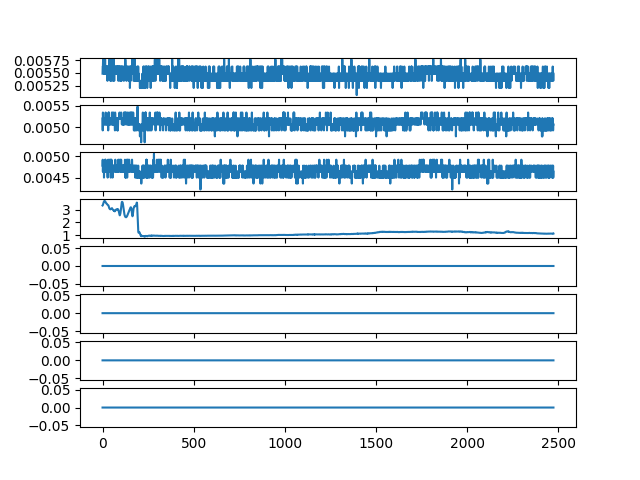

The file beside this chart, header and first rows:
ch1, ch2, ch3, ch4, ch5, ch6, ch7, ch8
0.005484, 0.005203, 0.004781, 3.324, 0.0, 0.0, 0.0, 0.0
0.005625, 0.004922, 0.004922, 3.337, 0.0, 0.0, 0.0, 0.0
0.005625, 0.005344, 0.004641, 3.367, 0.0, 0.0, 0.0, 0.0
0.005766, 0.005203, 0.004781, 3.438, 0.0, 0.0, 0.0, 0.0
0.005625, 0.005203, 0.004641, 3.471, 0.0, 0.0, 0.0, 0.0
0.005625, 0.005063, 0.004781, 3.528, 0.0, 0.0, 0.0, 0.0
0.005625, 0.005203, 0.004641, 3.577, 0.0, 0.0, 0.0, 0.0
0.005484, 0.005063, 0.004781, 3.608, 0.0, 0.0, 0.0, 0.0
0.005625, 0.005063, 0.0045, 3.639, 0.0, 0.0, 0.0, 0.0
0.005625, 0.005203, 0.004781, 3.666, 0.0, 0.0, 0.0, 0.0
0.005625, 0.005063, 0.004641, 3.68, 0.0, 0.0, 0.0, 0.0
0.005625, 0.005203, 0.004641, 3.669, 0.0, 0.0, 0.0, 0.0
0.005484, 0.005203, 0.004641, 3.669, 0.0, 0.0, 0.0, 0.0
0.005625, 0.005203, 0.004781, 3.659, 0.0, 0.0, 0.0, 0.0
0.005766, 0.005203, 0.004922, 3.659, 0.0, 0.0, 0.0, 0.0
0.005625, 0.005203, 0.004641, 3.629, 0.0, 0.0, 0.0, 0.0
0.005625, 0.005063, 0.004922, 3.613, 0.0, 0.0, 0.0, 0.0
0.005484, 0.005344, 0.004781, 3.58, 0.0, 0.0, 0.0, 0.0
0.005625, 0.005063, 0.004641, 3.547, 0.0, 0.0, 0.0, 0.0
0.005625, 0.005203, 0.004781, 3.517, 0.0, 0.0, 0.0, 0.0
0.005625, 0.005203, 0.004781, 3.498, 0.0, 0.0, 0.0, 0.0
0.005484, 0.005203, 0.004781, 3.484, 0.0, 0.0, 0.0, 0.0
0.005625, 0.005203, 0.004781, 3.483, 0.0, 0.0, 0.0, 0.0
0.005625, 0.005063, 0.004781, 3.462, 0.0, 0.0, 0.0, 0.0
0.005484, 0.005203, 0.004781, 3.429, 0.0, 0.0, 0.0, 0.0
0.005484, 0.005063, 0.004641, 3.407, 0.0, 0.0, 0.0, 0.0
0.005625, 0.005203, 0.004781, 3.393, 0.0, 0.0, 0.0, 0.0
0.005344, 0.005063, 0.004641, 3.379, 0.0, 0.0, 0.0, 0.0
0.005484, 0.005203, 0.0045, 3.373, 0.0, 0.0, 0.0, 0.0
0.005625, 0.005203, 0.004781, 3.359, 0.0, 0.0, 0.0, 0.0
0.005625, 0.005063, 0.004922, 3.354, 0.0, 0.0, 0.0, 0.0
0.005625, 0.004922, 0.004781, 3.345, 0.0, 0.0, 0.0, 0.0
0.005625, 0.005063, 0.004781, 3.333, 0.0, 0.0, 0.0, 0.0
0.005625, 0.005344, 0.004781, 3.294, 0.0, 0.0, 0.0, 0.0
0.005625, 0.005063, 0.004781, 3.249, 0.0, 0.0, 0.0, 0.0
0.005625, 0.005344, 0.004641, 3.202, 0.0, 0.0, 0.0, 0.0
0.005625, 0.005063, 0.004922, 3.138, 0.0, 0.0, 0.0, 0.0
0.005766, 0.005203, 0.004781, 3.105, 0.0, 0.0, 0.0, 0.0
0.005766, 0.005203, 0.004781, 3.081, 0.0, 0.0, 0.0, 0.0
0.005484, 0.005203, 0.004781, 3.063, 0.0, 0.0, 0.0, 0.0
0.005484, 0.005063, 0.004781, 3.047, 0.0, 0.0, 0.0, 0.0
0.005484, 0.005203, 0.004781, 3.038, 0.0, 0.0, 0.0, 0.0
0.005625, 0.005203, 0.004922, 3.028, 0.0, 0.0, 0.0, 0.0
0.005344, 0.005063, 0.004641, 3.03, 0.0, 0.0, 0.0, 0.0
0.005484, 0.005063, 0.004781, 3.046, 0.0, 0.0, 0.0, 0.0
0.005484, 0.005203, 0.0045, 3.041, 0.0, 0.0, 0.0, 0.0
0.005484, 0.005203, 0.004922, 3.057, 0.0, 0.0, 0.0, 0.0
0.005344, 0.005203, 0.004641, 3.074, 0.0, 0.0, 0.0, 0.0
0.005766, 0.005203, 0.004781, 3.101, 0.0, 0.0, 0.0, 0.0
0.005484, 0.005063, 0.004922, 3.095, 0.0, 0.0, 0.0, 0.0
0.005484, 0.005063, 0.004641, 3.101, 0.0, 0.0, 0.0, 0.0
0.005484, 0.005344, 0.004781, 3.108, 0.0, 0.0, 0.0, 0.0
0.005625, 0.005344, 0.004641, 3.111, 0.0, 0.0, 0.0, 0.0
0.005484, 0.005344, 0.004781, 3.08, 0.0, 0.0, 0.0, 0.0
0.005625, 0.005063, 0.004781, 3.054, 0.0, 0.0, 0.0, 0.0
0.005484, 0.005063, 0.0045, 3.016, 0.0, 0.0, 0.0, 0.0
0.005484, 0.005203, 0.004641, 3.003, 0.0, 0.0, 0.0, 0.0
0.005344, 0.005063, 0.004781, 2.977, 0.0, 0.0, 0.0, 0.0
0.005484, 0.005203, 0.004781, 2.969, 0.0, 0.0, 0.0, 0.0
0.005484, 0.005063, 0.004641, 2.964, 0.0, 0.0, 0.0, 0.0
... 2,414 more rows
